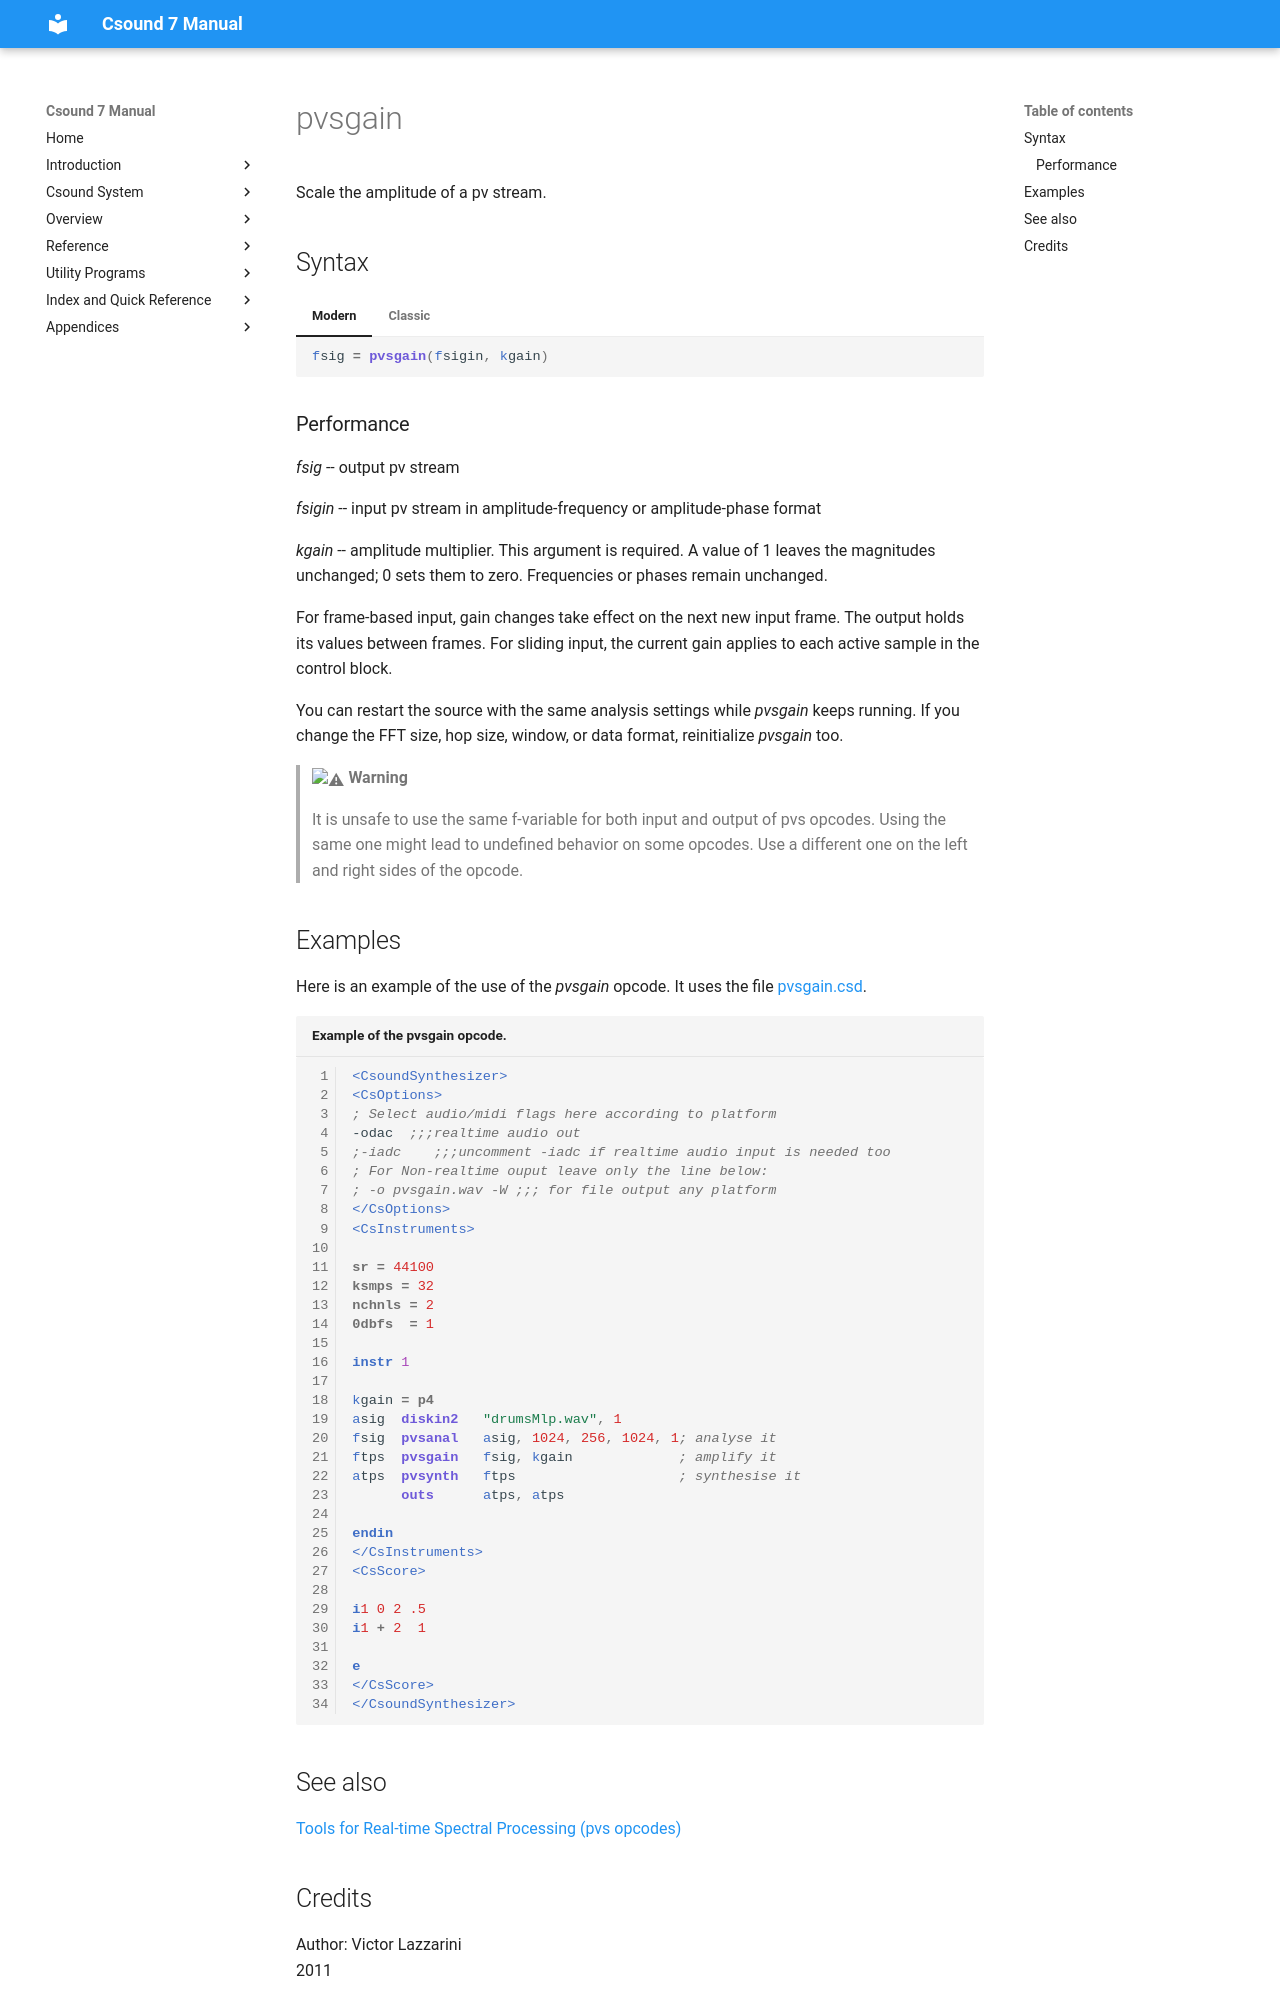

repository: csound/manual · page: opcodes/pvsgain/index.html · generator: mkdocs

<!--
id:pvsgain
category:Spectral Processing:Streaming
-->
# pvsgain
Scale the amplitude of a pv stream.

## Syntax
=== "Modern"
    ``` csound-orc
    fsig = pvsgain(fsigin, kgain)
    ```

=== "Classic"
    ``` csound-orc
    fsig pvsgain fsigin, kgain
    ```

### Performance

_fsig_ -- output pv stream

_fsigin_ -- input pv stream in amplitude-frequency or amplitude-phase format

_kgain_ -- amplitude multiplier. This argument is required. A value of 1
leaves the magnitudes unchanged; 0 sets them to zero. Frequencies or phases
remain unchanged.

For frame-based input, gain changes take effect on the next new input frame.
The output holds its values between frames. For sliding input, the current
gain applies to each active sample in the control block.

You can restart the source with the same analysis settings while _pvsgain_
keeps running. If you change the FFT size, hop size, window, or data format,
reinitialize _pvsgain_ too.

> :warning: **Warning**
>
> It is unsafe to use the same f-variable for both input and output of pvs opcodes. Using the same one might lead to undefined behavior on some opcodes. Use a different one on the left and right sides of the opcode.

## Examples

Here is an example of the use of the _pvsgain_ opcode. It uses the file [pvsgain.csd](../examples/pvsgain.csd).

``` csound-csd title="Example of the pvsgain opcode." linenums="1"
--8<-- "examples/pvsgain.csd"
```
